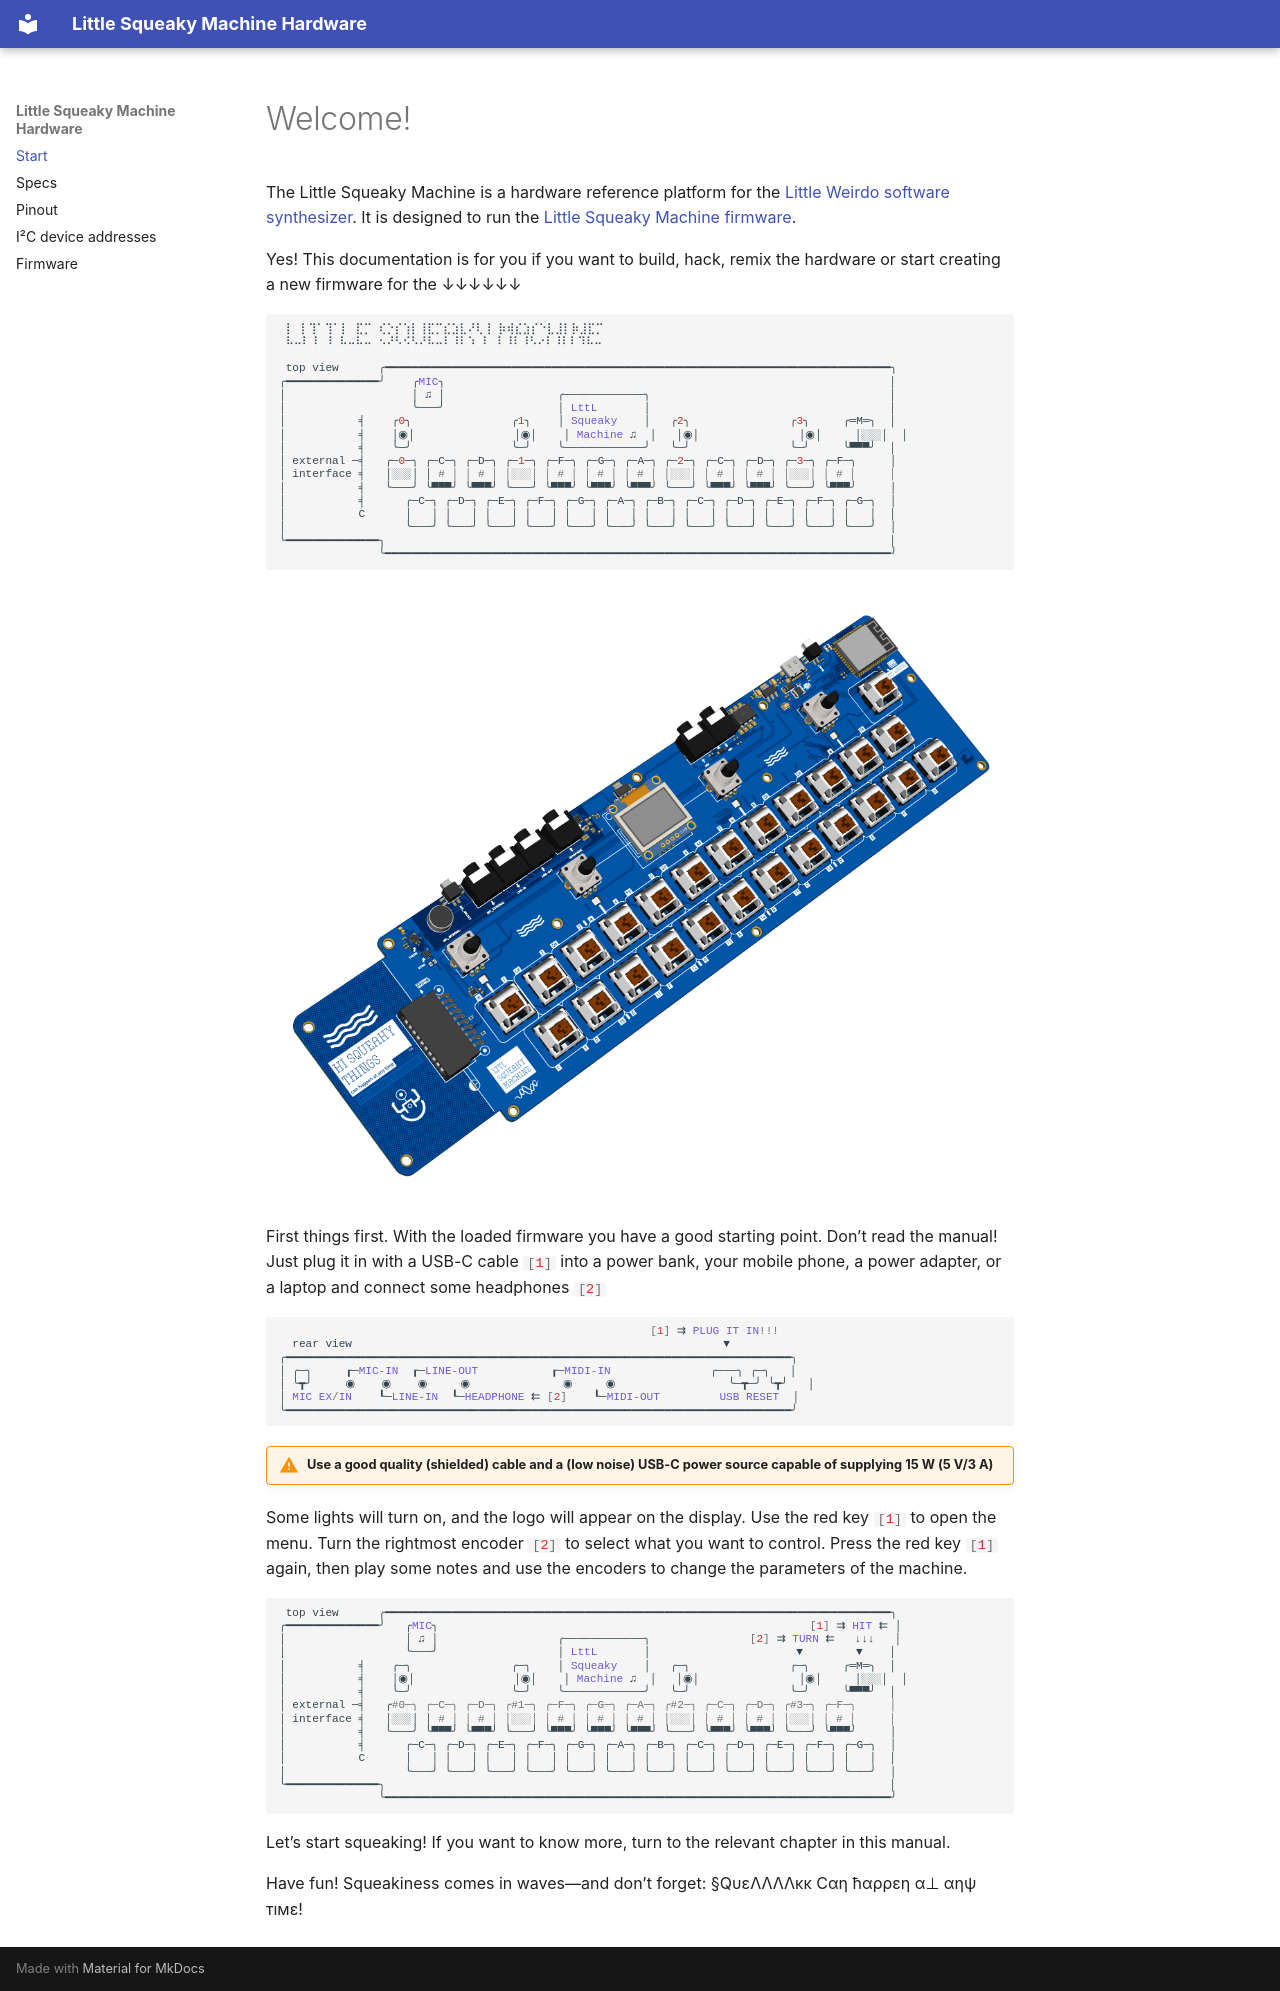

repository: littleweirdo-studio/little-squeaky-machine-hardware · page: index.html · generator: mkdocs


# Welcome!

The Little Squeaky Machine is a hardware reference platform for the [Little Weirdo software synthesizer](https://github.com/littleweirdo-studio/little-weirdo). It is designed to run the [Little Squeaky Machine firmware](https://github.com/littleweirdo-studio/little-squeaky-machine-firmware).

Yes! This documentation is for you if you want to build, hack, remix the hardware or start creating a new firmware for the ↓↓↓↓↓↓

```ruby
 ⡇ ⡇⢹⠁⢹⠁⡇ ⣏⡉ ⢎⡑⡎⢱⡇⢸⣏⡉⣎⣱⣇⠜⢇⢸ ⡷⢾⣎⣱⡎⠑⣇⣸⡇⡷⣸⣏⡉
 ⠧⠤⠇⠸ ⠸ ⠧⠤⠧⠤ ⠢⠜⠣⠪⠣⠜⠧⠤⠇⠸⠇⠱ ⠇ ⠇⠸⠇⠸⠣⠔⠇⠸⠇⠇⠹⠧⠤

 top view      ╭━━━━━━━━━━━━━━━━━━━━━━━━━━━━━━━━━━━━━━━━━━━━━━━━━━━━━━━━━━━━━━━━━━━━━━━━━━━━╮
╭━━━━━━━━━━━━━━╯    ╭MIC╮                                                                   │
│                   │ ♫ │                 ╭────────────╮                                    │
│                   ╰───╯                 │ LttL       │                                    │
│           ╡    ╭0╮               ╭1╮    │ Squeaky    │   ╭2╮               ╭3╮     ╭═M═╮  │
│           ╡    │◉│               │◉│    │ Machine ♫  │   │◉│               │◉│     │░░░│  │
│           ╡    ╰─╯               ╰─╯    ╰────────────╯   ╰─╯               ╰─╯     ╰▀▀▀╯  │
│ external ─╡   ╭─0─╮ ╭─C─╮ ╭─D─╮ ╭─1─╮ ╭─F─╮ ╭─G─╮ ╭─A─╮ ╭─2─╮ ╭─C─╮ ╭─D─╮ ╭─3─╮ ╭─F─╮     │
│ interface ╡   │░░░│ │ # │ │ # │ │░░░│ │ # │ │ # │ │ # │ │░░░│ │ # │ │ # │ │░░░│ │ # │     │
│           ╡   ╰───╯ ╰▀▀▀╯ ╰▀▀▀╯ ╰───╯ ╰▀▀▀╯ ╰▀▀▀╯ ╰▀▀▀╯ ╰───╯ ╰▀▀▀╯ ╰▀▀▀╯ ╰───╯ ╰▀▀▀╯     │
│           ╡      ╭─C─╮ ╭─D─╮ ╭─E─╮ ╭─F─╮ ╭─G─╮ ╭─A─╮ ╭─B─╮ ╭─C─╮ ╭─D─╮ ╭─E─╮ ╭─F─╮ ╭─G─╮  │
│           C      │   │ │   │ │   │ │   │ │   │ │   │ │   │ │   │ │   │ │   │ │   │ │   │  │
│                  ╰───╯ ╰───╯ ╰───╯ ╰───╯ ╰───╯ ╰───╯ ╰───╯ ╰───╯ ╰───╯ ╰───╯ ╰───╯ ╰───╯  │
╰━━━━━━━━━━━━━━╮                                                                            │
               ╰━━━━━━━━━━━━━━━━━━━━━━━━━━━━━━━━━━━━━━━━━━━━━━━━━━━━━━━━━━━━━━━━━━━━━━━━━━━━╯
```
![front pcb](images/revision_4_0_pcb_front.png "revision 4.0 pcb")

First things first. With the loaded firmware you have a good starting point. Don’t read the manual! Just plug it in with a USB-C cable `#!ruby [1]` into a power bank, your mobile phone, a power adapter, or a laptop and connect some headphones `#!ruby [2]`


```ruby
                                                        [1] ⇉ PLUG IT IN!!!
  rear view                                                        ▼   
╭━━━━━━━━━━━━━━━━━━━━━━━━━━━━━━━━━━━━━━━━━━━━━━━━━━━━━━━━━━━━━━━━━━━━━━━━━━━━╮
│ ╭─╮     ┎─MIC-IN  ┎─LINE-OUT           ┎─MIDI-IN               ╭───╮ ╭─╮   │
│ ╰┳╯     ◉    ◉    ◉     ◉              ◉     ◉                 ╰─┳─╯ ╰┳╯   │
│ MIC EX/IN    ┖─LINE-IN  ┖─HEADPHONE ⇇ [2]    ┖─MIDI-OUT         USB RESET  │
╰━━━━━━━━━━━━━━━━━━━━━━━━━━━━━━━━━━━━━━━━━━━━━━━━━━━━━━━━━━━━━━━━━━━━━━━━━━━━╯
```              

!!! warning "Use a good quality (shielded) cable and a (low noise) USB-C power source capable of supplying 15 W (5 V/3 A)"

Some lights will turn on, and the logo will appear on the display. Use the red key `#!ruby [1]` to open the menu. Turn the rightmost encoder `#!ruby [2]` to select what you want to control. Press the red key `#!ruby [1]` again, then play some notes and use the encoders to change the parameters of the machine.

```ruby  
 top view      ╭━━━━━━━━━━━━━━━━━━━━━━━━━━━━━━━━━━━━━━━━━━━━━━━━━━━━━━━━━━━━━━━━━━━━━━━━━━━━╮
╭━━━━━━━━━━━━━━╯   ╭MIC╮                                                        [1] ⇉ HIT ⇇ │
│                  │ ♫ │                  ╭────────────╮               [2] ⇉ TURN ⇇   ↓↓↓   │
│                  ╰───╯                  │ LttL       │                      ▼        ▼    │
│           ╡    ╭─╮               ╭─╮    │ Squeaky    │   ╭─╮               ╭─╮     ╭═M═╮  │
│           ╡    │◉│               │◉│    │ Machine ♫  │   │◉│               │◉│     │░░░│  │
│           ╡    ╰─╯               ╰─╯    ╰────────────╯   ╰─╯               ╰─╯     ╰▀▀▀╯  │
│ external ─╡   ╭#0─╮ ╭─C─╮ ╭─D─╮ ╭#1─╮ ╭─F─╮ ╭─G─╮ ╭─A─╮ ╭#2─╮ ╭─C─╮ ╭─D─╮ ╭#3─╮ ╭─F─╮     │
│ interface ╡   │░░░│ │ # │ │ # │ │░░░│ │ # │ │ # │ │ # │ │░░░│ │ # │ │ # │ │░░░│ │ # │     │
│           ╡   ╰───╯ ╰▀▀▀╯ ╰▀▀▀╯ ╰───╯ ╰▀▀▀╯ ╰▀▀▀╯ ╰▀▀▀╯ ╰───╯ ╰▀▀▀╯ ╰▀▀▀╯ ╰───╯ ╰▀▀▀╯     │
│           ╡      ╭─C─╮ ╭─D─╮ ╭─E─╮ ╭─F─╮ ╭─G─╮ ╭─A─╮ ╭─B─╮ ╭─C─╮ ╭─D─╮ ╭─E─╮ ╭─F─╮ ╭─G─╮  │
│           C      │   │ │   │ │   │ │   │ │   │ │   │ │   │ │   │ │   │ │   │ │   │ │   │  │
│                  ╰───╯ ╰───╯ ╰───╯ ╰───╯ ╰───╯ ╰───╯ ╰───╯ ╰───╯ ╰───╯ ╰───╯ ╰───╯ ╰───╯  │
╰━━━━━━━━━━━━━━╮                                                                            │
               ╰━━━━━━━━━━━━━━━━━━━━━━━━━━━━━━━━━━━━━━━━━━━━━━━━━━━━━━━━━━━━━━━━━━━━━━━━━━━━╯
```

Let’s start squeaking! If you want to know more, turn to the relevant chapter in this manual.

Have fun! Squeakiness comes in waves—and don’t forget: §QυεΛΛΛΛκκ Cαη ħαρρεη α⊥ αηψ тıмε!
